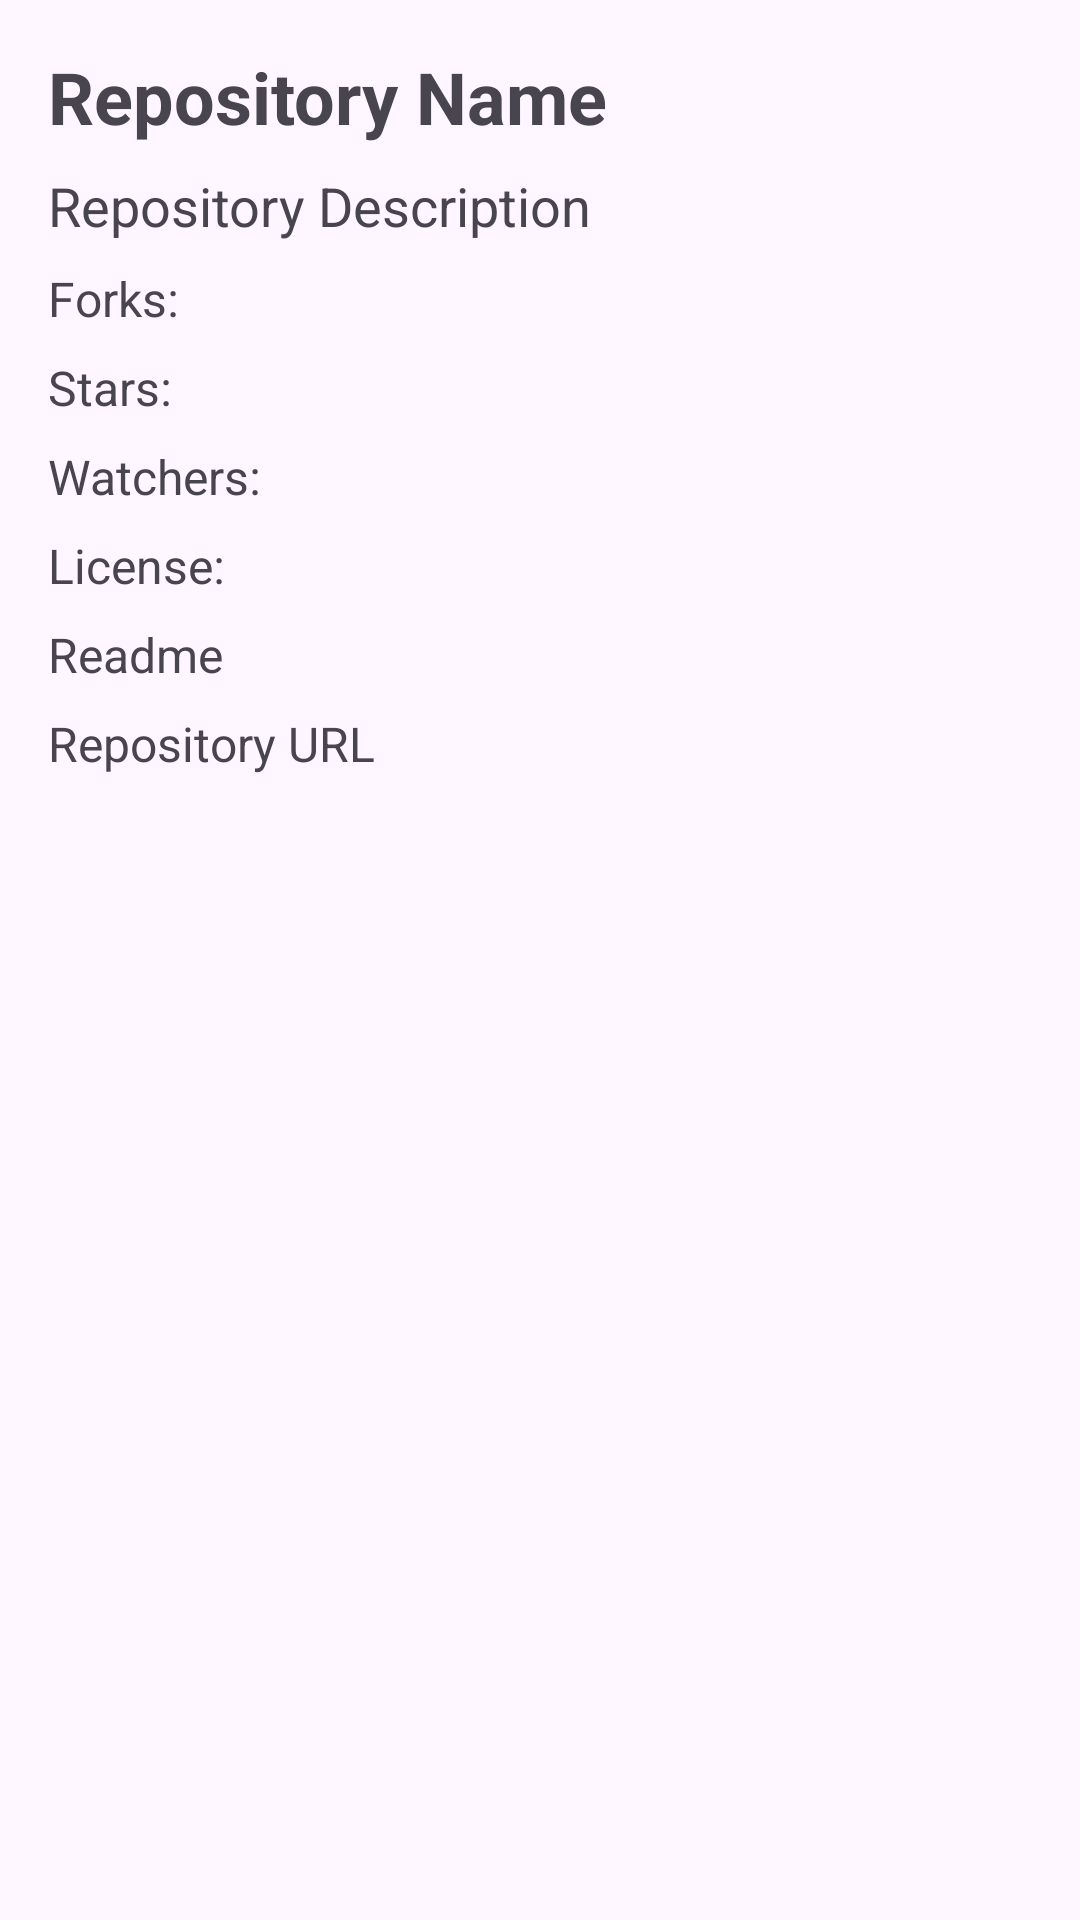

Reconstruct the res/layout file that produces this screen, plus the resources it refers to.
<!-- AndroidManifest.xml: application theme Theme.GitApp -->
<!-- res/layout/fragment_detail_info.xml -->
<?xml version="1.0" encoding="utf-8"?>
<ScrollView xmlns:android="http://schemas.android.com/apk/res/android"
    android:layout_width="match_parent"
    android:layout_height="match_parent"
    android:padding="16dp">

    <LinearLayout
        android:layout_width="match_parent"
        android:layout_height="wrap_content"
        android:orientation="vertical">

        <TextView
            android:id="@+id/repository_name"
            android:layout_width="match_parent"
            android:layout_height="wrap_content"
            android:text="Repository Name"
            android:textSize="24sp"
            android:textStyle="bold" />

        <TextView
            android:id="@+id/repository_description"
            android:layout_width="match_parent"
            android:layout_height="wrap_content"
            android:text="Repository Description"
            android:textSize="18sp"
            android:layout_marginTop="8dp"/>

        <TextView
            android:id="@+id/repository_forks"
            android:layout_width="match_parent"
            android:layout_height="wrap_content"
            android:text="Forks: "
            android:textSize="16sp"
            android:layout_marginTop="8dp"/>

        <TextView
            android:id="@+id/repository_stars"
            android:layout_width="match_parent"
            android:layout_height="wrap_content"
            android:text="Stars: "
            android:textSize="16sp"
            android:layout_marginTop="8dp"/>

        <TextView
            android:id="@+id/repository_watchers"
            android:layout_width="match_parent"
            android:layout_height="wrap_content"
            android:text="Watchers: "
            android:textSize="16sp"
            android:layout_marginTop="8dp"/>

        <TextView
            android:id="@+id/repository_license"
            android:layout_width="match_parent"
            android:layout_height="wrap_content"
            android:text="License: "
            android:textSize="16sp"
            android:layout_marginTop="8dp"/>

        <TextView
            android:id="@+id/repository_readme"
            android:layout_width="match_parent"
            android:layout_height="wrap_content"
            android:text="Readme"
            android:textSize="16sp"
            android:layout_marginTop="8dp"/>

        <TextView
            android:id="@+id/repository_url"
            android:layout_width="match_parent"
            android:layout_height="wrap_content"
            android:text="Repository URL"
            android:textSize="16sp"
            android:layout_marginTop="8dp"
            android:autoLink="web" />
    </LinearLayout>
</ScrollView>
<!-- resources referenced by this layout -->
<resources>
  <style name="Theme.GitApp" parent="Base.Theme.GitApp" />
  <style name="Base.Theme.GitApp" parent="Theme.Material3.DayNight.NoActionBar">
          <item name="colorPrimary">@color/primary</item>
          <item name="colorPrimaryVariant">@color/primary_variant</item>
          <item name="colorSecondary">@color/secondary</item>
          <item name="colorSecondaryVariant">@color/secondary_variant</item>
          <item name="colorSurface">@color/surface</item>
          <item name="colorError">@color/error</item>
          <item name="colorOnPrimary">@color/on_primary</item>
          <item name="colorOnSecondary">@color/on_secondary</item>
          <item name="colorOnBackground">@color/on_background</item>
          <item name="colorOnSurface">@color/on_surface</item>
          <item name="colorOnError">@color/on_error</item>
      </style>
  <color name="primary">#6200EE</color>
  <color name="primary_variant">#3700B3</color>
  <color name="secondary">#03DAC5</color>
  <color name="secondary_variant">#018786</color>
  <color name="surface">#FFFFFF</color>
  <color name="error">#B00020</color>
  <color name="on_primary">#FFFFFF</color>
  <color name="on_secondary">#000000</color>
  <color name="on_background">#000000</color>
  <color name="on_surface">#000000</color>
  <color name="on_error">#FFFFFF</color>
</resources>
